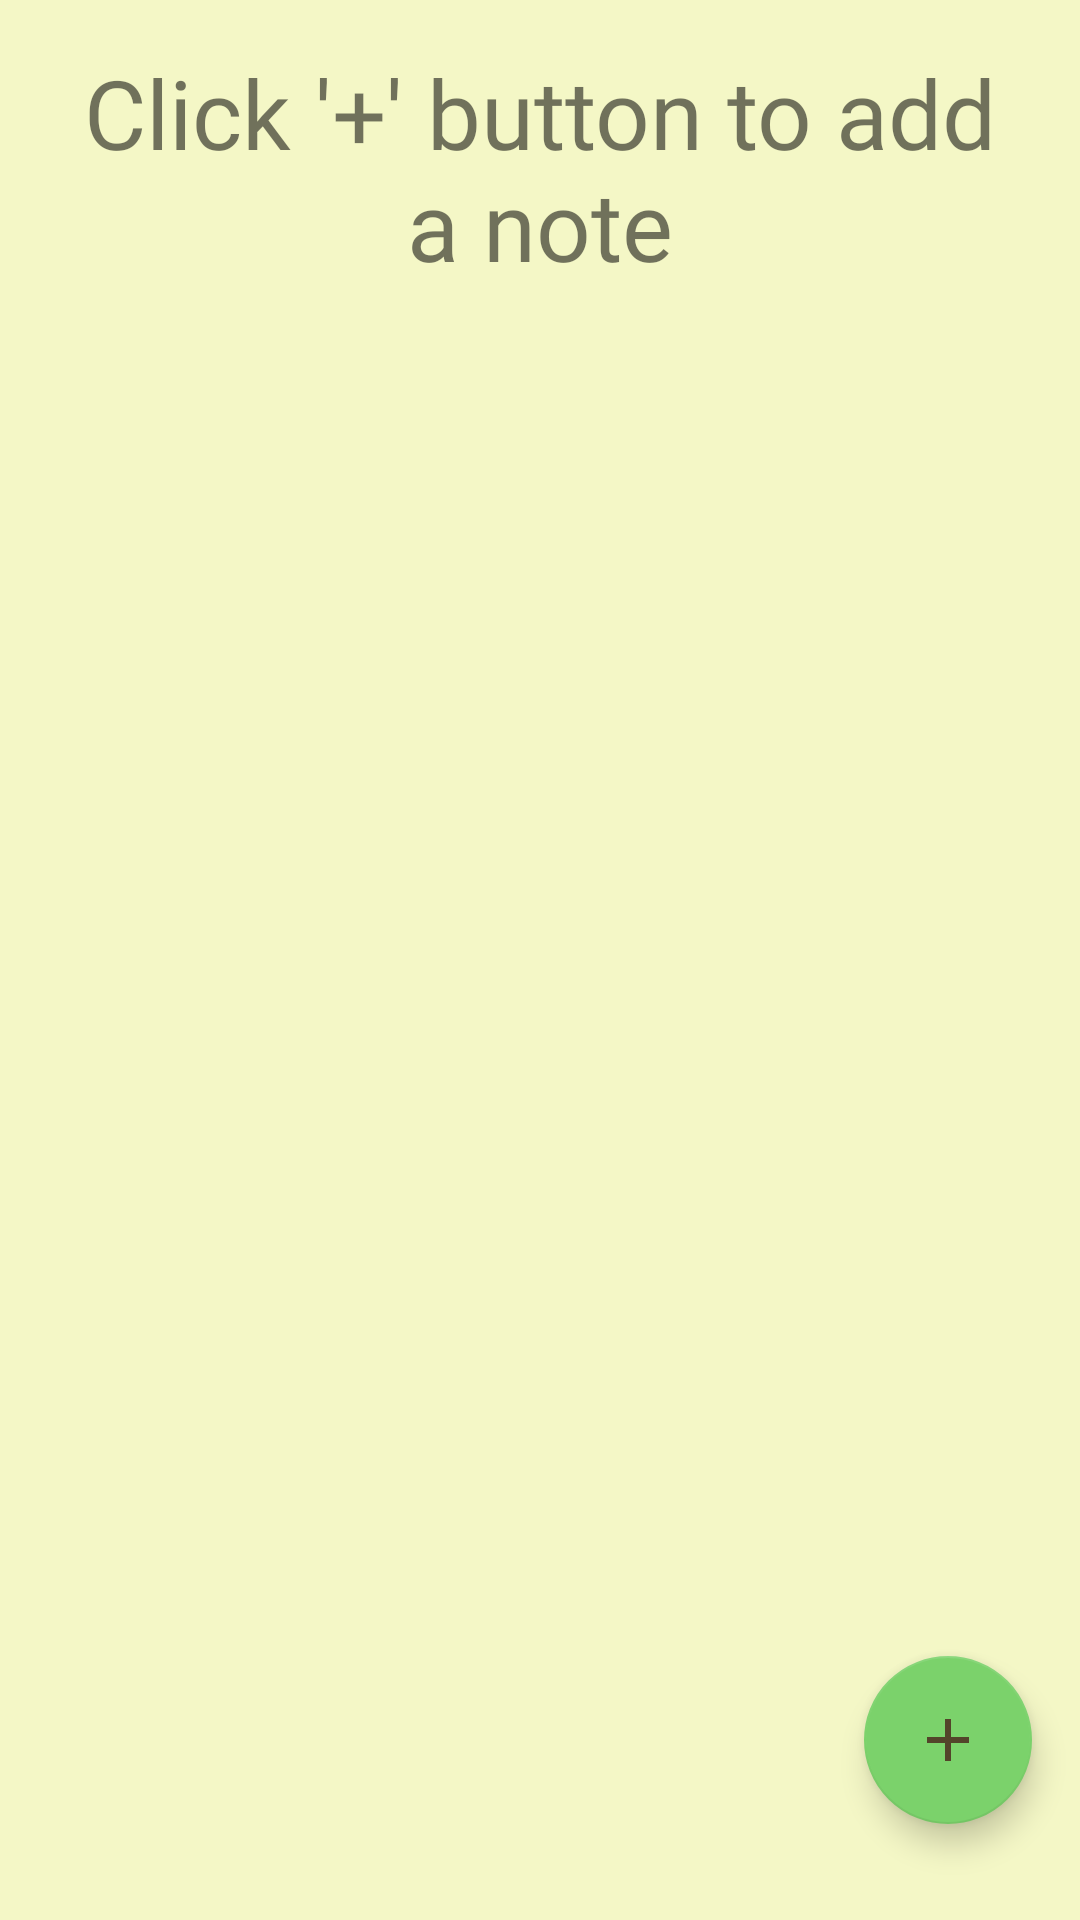

Android layout source for this screen:
<!-- AndroidManifest.xml: application theme AppTheme -->
<!-- res/layout/activity_main.xml -->
<?xml version="1.0" encoding="utf-8"?>
<androidx.constraintlayout.widget.ConstraintLayout xmlns:android="http://schemas.android.com/apk/res/android"
        xmlns:app="http://schemas.android.com/apk/res-auto"
        xmlns:tools="http://schemas.android.com/tools"
        android:layout_width="match_parent"
        android:layout_height="match_parent"
        android:background="@color/cream"
        tools:context=".activities.MainActivity">

    <androidx.recyclerview.widget.RecyclerView
            android:id="@+id/rv_notes"
            android:layout_width="match_parent"
            android:layout_height="match_parent"
            android:divider="@color/dark_yellow"
            android:dividerHeight="2dp"
            tools:listitem="@layout/notes_item" />

    <com.google.android.material.floatingactionbutton.FloatingActionButton
            android:id="@+id/fab_add_note"
            android:layout_width="wrap_content"
            android:layout_height="wrap_content"
            android:layout_marginTop="8dp"
            android:layout_marginEnd="16dp"
            android:layout_marginBottom="8dp"
            android:src="@drawable/ic_add_black_24dp"
            app:fabSize="normal"
            app:layout_constraintBottom_toBottomOf="parent"
            app:layout_constraintEnd_toEndOf="parent"
            app:layout_constraintTop_toTopOf="parent"
            app:layout_constraintVertical_bias="0.958" />

    <TextView
            android:id="@+id/empty_note_view"
            android:layout_width="wrap_content"
            android:layout_height="wrap_content"
            android:fontFamily="@font/catamaran"
            android:gravity="center"
            android:padding="16dp"
            android:text="@string/click_button_to_add_a_note"
            android:textSize="32sp"
            app:layout_constraintStart_toStartOf="parent"
            app:layout_constraintTop_toTopOf="parent" />

</androidx.constraintlayout.widget.ConstraintLayout>
<!-- res/layout/notes_item.xml (included above) -->
<?xml version="1.0" encoding="utf-8"?>
<LinearLayout
        xmlns:android="http://schemas.android.com/apk/res/android"
        xmlns:tools="http://schemas.android.com/tools"
        android:layout_width="match_parent"
        android:orientation="horizontal"
        android:layout_height="wrap_content"
        android:baselineAligned="false">
    <TextView
            android:layout_width="wrap_content"
            tools:text="Content"
            android:padding="10dp"
            android:id="@+id/tv_content"
            android:maxLines="1"
            android:textSize="24sp"
            android:textColor="@android:color/black"
            android:layout_height="wrap_content"/>
</LinearLayout>
<!-- resources referenced by this layout -->
<resources>
  <color name="cream">#f4f7c6</color>
  <color name="dark_yellow">#b7b759</color>
  <!-- drawable ic_add_black_24dp (drawable) -->
  <vector android:height="24dp" android:tint="#53442a"
      android:viewportHeight="24.0" android:viewportWidth="24.0"
      android:width="24dp" xmlns:android="http://schemas.android.com/apk/res/android">
      <path android:fillColor="#FF000000" android:pathData="M19,13h-6v6h-2v-6H5v-2h6V5h2v6h6v2z"/>
  </vector>
  <string name="click_button_to_add_a_note">Click \'+\' button to add a note</string>
  <style name="AppTheme" parent="Theme.AppCompat.Light.DarkActionBar">
          
          <item name="colorPrimary">@color/colorPrimary</item>
          <item name="colorPrimaryDark">@color/colorPrimaryDark</item>
          <item name="colorAccent">@color/colorAccent</item>
      </style>
  <color name="colorPrimary">#71c754</color>
  <color name="colorPrimaryDark">#348f18</color>
  <color name="colorAccent">#7bd26b</color>
</resources>
